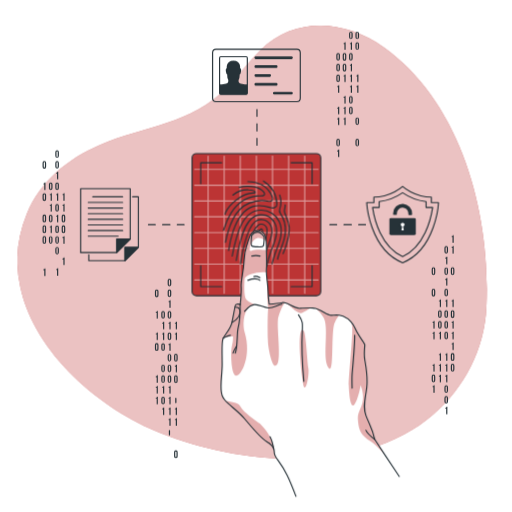
t = 0.00 s
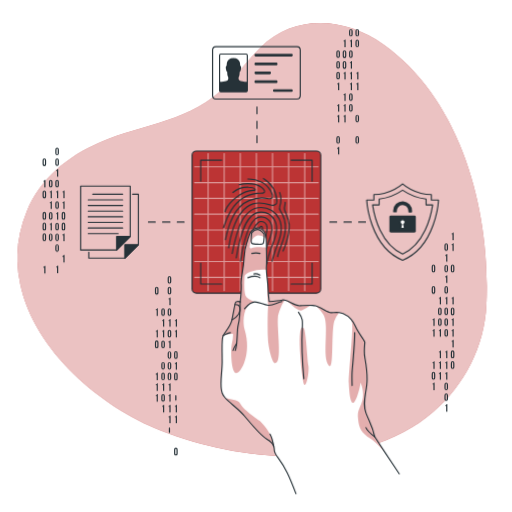
t = 0.19 s
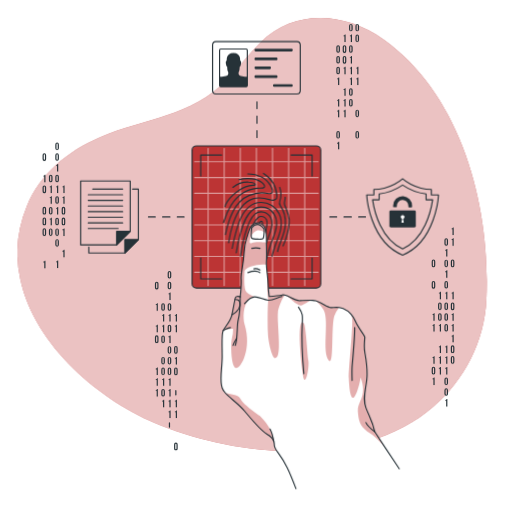
t = 0.56 s
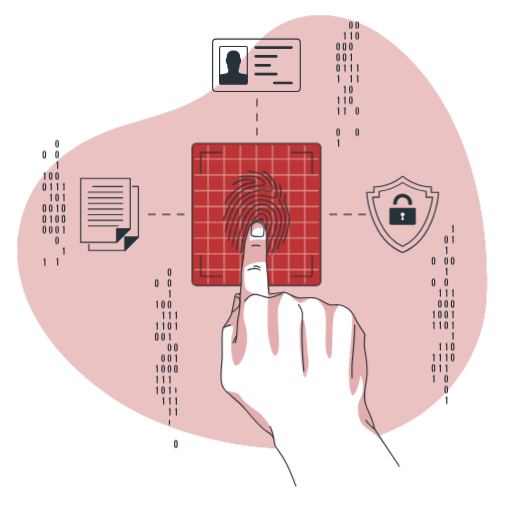
t = 0.75 s
t = 0.94 s: frame unchanged from t = 0.56 s, image omitted
t = 1.31 s: frame unchanged from t = 0.19 s, image omitted

The animated SVG that drew these frames (rendered in a browser with its animation timeline set to each time). Animation: 1 CSS @keyframes rule; one cycle of 1.50 s, repeats indefinitely.

<svg class="animated" id="freepik_stories-fingerprint" xmlns="http://www.w3.org/2000/svg" viewBox="0 0 500 500" version="1.1" xmlns:xlink="http://www.w3.org/1999/xlink" xmlns:svgjs="http://svgjs.com/svgjs"><style>svg#freepik_stories-fingerprint:not(.animated) .animable {opacity: 0;}svg#freepik_stories-fingerprint.animated #freepik--background-simple--inject-17 {animation: 1.5s Infinite  linear floating;animation-delay: 0s;}svg#freepik_stories-fingerprint.animated #freepik--Graphics--inject-17 {animation: 1.5s Infinite  linear floating;animation-delay: 0s;}svg#freepik_stories-fingerprint.animated #freepik--icon-3--inject-17 {animation: 1.5s Infinite  linear floating;animation-delay: 0s;}svg#freepik_stories-fingerprint.animated #freepik--icon-2--inject-17 {animation: 1.5s Infinite  linear floating;animation-delay: 0s;}svg#freepik_stories-fingerprint.animated #freepik--icon-1--inject-17 {animation: 1.5s Infinite  linear floating;animation-delay: 0s;}svg#freepik_stories-fingerprint.animated #freepik--Fingerprint--inject-17 {animation: 1.5s Infinite  linear floating;animation-delay: 0s;}svg#freepik_stories-fingerprint.animated #freepik--Hand--inject-17 {animation: 1.5s Infinite  linear floating;animation-delay: 0s;}            @keyframes floating {                0% {                    opacity: 1;                    transform: translateY(0px);                }                50% {                    transform: translateY(-10px);                }                100% {                    opacity: 1;                    transform: translateY(0px);                }            }        </style><g id="freepik--background-simple--inject-17" class="animable" style="transform-origin: 246.234px 248.585px;"><g id="elno17x8ygi7m"><path d="M67.93,167.09s-27.88,72,11.3,144.5S199.11,422.39,263.7,455.14s131.66,16.8,163.53-36.84-11.84-91.93-11.9-168.42,11.45-96.74-30-161.36-143.06-78.93-219.9-31S67.93,167.09,67.93,167.09Z" style="fill: rgb(255, 255, 255); opacity: 0.7; transform-origin: 248.588px 250.609px;" class="animable" id="el241h8lhuyrv"></path></g><path d="M19.78,280.21a120.38,120.38,0,0,1,6.41-71.42C39,177.17,66.46,154.71,97.24,141.6c44.74-19,88.66-19.41,125-56.74,11.21-11.52,20.63-24.71,32.08-36,33.8-33.26,83.26-29.23,120.19-2.85,77,55,104.76,164,100.47,254.06-1.92,40.43-21.22,78.06-51.77,104.58-69.09,60-186.4,49.9-265.76,18.58C98.31,399.9,33.68,345.43,19.78,280.21Z" style="fill: #BC3434; transform-origin: 246.234px 236.664px;" id="elvlmqigwdpg" class="animable"></path><g id="eli2rzezjc8pe"><path d="M19.78,280.21a120.38,120.38,0,0,1,6.41-71.42C39,177.17,66.46,154.71,97.24,141.6c44.74-19,88.66-19.41,125-56.74,11.21-11.52,20.63-24.71,32.08-36,33.8-33.26,83.26-29.23,120.19-2.85,77,55,104.76,164,100.47,254.06-1.92,40.43-21.22,78.06-51.77,104.58-69.09,60-186.4,49.9-265.76,18.58C98.31,399.9,33.68,345.43,19.78,280.21Z" style="fill: rgb(255, 255, 255); opacity: 0.7; transform-origin: 246.234px 236.664px;" class="animable" id="el1xaebmo0yuli"></path></g></g><g id="freepik--Graphics--inject-17" class="animable" style="transform-origin: 242.635px 239.081px;"><line x1="250.94" y1="106.97" x2="250.94" y2="113.61" style="fill: none; stroke: rgb(38, 50, 56); stroke-linecap: round; stroke-linejoin: round; stroke-width: 1.10721px; transform-origin: 250.94px 110.29px;" id="el5gqtn5p3lj3" class="animable"></line><line x1="250.94" y1="120.78" x2="250.94" y2="131.53" style="fill: none; stroke: rgb(38, 50, 56); stroke-linecap: round; stroke-linejoin: round; stroke-width: 1.10721px; stroke-dasharray: 7.16552, 7.16552; transform-origin: 250.94px 126.155px;" id="elzl05y9zp1q" class="animable"></line><line x1="250.94" y1="135.11" x2="250.94" y2="141.75" style="fill: none; stroke: rgb(38, 50, 56); stroke-linecap: round; stroke-linejoin: round; stroke-width: 1.10721px; transform-origin: 250.94px 138.43px;" id="el9ekr85reyi9" class="animable"></line><line x1="356.91" y1="219.38" x2="350.27" y2="219.38" style="fill: none; stroke: rgb(38, 50, 56); stroke-linecap: round; stroke-linejoin: round; stroke-width: 1.10721px; transform-origin: 353.59px 219.38px;" id="el2yafwfhn9k5" class="animable"></line><line x1="343.1" y1="219.38" x2="332.35" y2="219.38" style="fill: none; stroke: rgb(38, 50, 56); stroke-linecap: round; stroke-linejoin: round; stroke-width: 1.10721px; stroke-dasharray: 7.16549, 7.16549; transform-origin: 337.725px 219.38px;" id="el2djwwslbgt5" class="animable"></line><line x1="328.77" y1="219.38" x2="322.13" y2="219.38" style="fill: none; stroke: rgb(38, 50, 56); stroke-linecap: round; stroke-linejoin: round; stroke-width: 1.10721px; transform-origin: 325.45px 219.38px;" id="el459h7a1rtc9" class="animable"></line><line x1="179.76" y1="219.38" x2="173.11" y2="219.38" style="fill: none; stroke: rgb(38, 50, 56); stroke-linecap: round; stroke-linejoin: round; stroke-width: 1.10721px; transform-origin: 176.435px 219.38px;" id="el0ovck80v1ya" class="animable"></line><line x1="165.95" y1="219.38" x2="155.2" y2="219.38" style="fill: none; stroke: rgb(38, 50, 56); stroke-linecap: round; stroke-linejoin: round; stroke-width: 1.10721px; stroke-dasharray: 7.16549, 7.16549; transform-origin: 160.575px 219.38px;" id="el15a9k7qb67o" class="animable"></line><line x1="151.62" y1="219.38" x2="144.97" y2="219.38" style="fill: none; stroke: rgb(38, 50, 56); stroke-linecap: round; stroke-linejoin: round; stroke-width: 1.10721px; transform-origin: 148.295px 219.38px;" id="eln25fe3t15t" class="animable"></line><path d="M434,241.9a1.75,1.75,0,1,1,3.5,0v3.82a1.75,1.75,0,1,1-3.5,0Zm1.15,3.89c0,.52.23.72.6.72s.59-.2.59-.72v-4c0-.52-.23-.72-.59-.72s-.6.2-.6.72Z" style="fill: rgb(38, 50, 56); transform-origin: 435.75px 243.81px;" id="elsvrp52dse59" class="animable"></path><path d="M434.82,251.54a1.14,1.14,0,0,0,1.26-.92h.78V258h-1.15v-5.59h-.89Z" style="fill: rgb(38, 50, 56); transform-origin: 435.84px 254.31px;" id="eldji5erq0bhl" class="animable"></path><path d="M434,262.85a1.75,1.75,0,1,1,3.5,0v3.81a1.75,1.75,0,1,1-3.5,0Zm1.15,3.89c0,.52.23.72.6.72s.59-.2.59-.72v-4c0-.53-.23-.72-.59-.72s-.6.19-.6.72Z" style="fill: rgb(38, 50, 56); transform-origin: 435.75px 264.755px;" id="el78hlorew5nv" class="animable"></path><path d="M434.82,272.49a1.14,1.14,0,0,0,1.26-.92h.78v7.32h-1.15V273.3h-.89Z" style="fill: rgb(38, 50, 56); transform-origin: 435.84px 275.23px;" id="elxbpisqsh3qs" class="animable"></path><path d="M434,283.8a1.75,1.75,0,1,1,3.5,0v3.81a1.75,1.75,0,1,1-3.5,0Zm1.15,3.88c0,.53.23.72.6.72s.59-.19.59-.72v-4c0-.52-.23-.72-.59-.72s-.6.2-.6.72Z" style="fill: rgb(38, 50, 56); transform-origin: 435.75px 285.705px;" id="eljr8nwmis9d" class="animable"></path><path d="M434.82,293.43a1.14,1.14,0,0,0,1.26-.92h.78v7.33h-1.15v-5.59h-.89Z" style="fill: rgb(38, 50, 56); transform-origin: 435.84px 296.175px;" id="elvu7r5ome98b" class="animable"></path><path d="M434,304.74a1.75,1.75,0,1,1,3.5,0v3.82a1.75,1.75,0,1,1-3.5,0Zm1.15,3.89c0,.52.23.72.6.72s.59-.2.59-.72v-4c0-.52-.23-.72-.59-.72s-.6.2-.6.72Z" style="fill: rgb(38, 50, 56); transform-origin: 435.75px 306.65px;" id="elpva3ul90db8" class="animable"></path><path d="M434,315.22a1.75,1.75,0,1,1,3.5,0V319a1.75,1.75,0,1,1-3.5,0Zm1.15,3.88c0,.53.23.72.6.72s.59-.19.59-.72v-4c0-.53-.23-.73-.59-.73s-.6.2-.6.73Z" style="fill: rgb(38, 50, 56); transform-origin: 435.75px 317.11px;" id="eli2eqae3rua" class="animable"></path><path d="M434,325.69a1.75,1.75,0,1,1,3.5,0v3.81a1.75,1.75,0,1,1-3.5,0Zm1.15,3.89c0,.52.23.72.6.72s.59-.2.59-.72v-4c0-.52-.23-.72-.59-.72s-.6.2-.6.72Z" style="fill: rgb(38, 50, 56); transform-origin: 435.75px 327.595px;" id="elaq71eqxgvbh" class="animable"></path><path d="M434.82,345.8a1.14,1.14,0,0,0,1.26-.92h.78v7.33h-1.15v-5.59h-.89Z" style="fill: rgb(38, 50, 56); transform-origin: 435.84px 348.545px;" id="elg9ye221wr0i" class="animable"></path><path d="M434.82,356.28a1.13,1.13,0,0,0,1.26-.93h.78v7.33h-1.15v-5.59h-.89Z" style="fill: rgb(38, 50, 56); transform-origin: 435.84px 359.015px;" id="el3e94bynd857" class="animable"></path><path d="M434.82,366.75a1.14,1.14,0,0,0,1.26-.92h.78v7.32h-1.15v-5.58h-.89Z" style="fill: rgb(38, 50, 56); transform-origin: 435.84px 369.49px;" id="elsgiy3t1ree" class="animable"></path><path d="M434,378.06a1.75,1.75,0,1,1,3.5,0v3.81a1.75,1.75,0,1,1-3.5,0Zm1.15,3.88c0,.53.23.72.6.72s.59-.19.59-.72V378c0-.53-.23-.73-.59-.73s-.6.2-.6.73Z" style="fill: rgb(38, 50, 56); transform-origin: 435.75px 379.965px;" id="elyvol3m7poi" class="animable"></path><path d="M434,388.53a1.75,1.75,0,1,1,3.5,0v3.81a1.75,1.75,0,1,1-3.5,0Zm1.15,3.89c0,.52.23.72.6.72s.59-.2.59-.72v-4c0-.52-.23-.72-.59-.72s-.6.2-.6.72Z" style="fill: rgb(38, 50, 56); transform-origin: 435.75px 390.435px;" id="elhdkw33uo4bj" class="animable"></path><path d="M434.82,398.17a1.14,1.14,0,0,0,1.26-.92h.78v7.32h-1.15V399h-.89Z" style="fill: rgb(38, 50, 56); transform-origin: 435.84px 400.91px;" id="electmfmgl1ip" class="animable"></path><path d="M441,230.59a1.15,1.15,0,0,0,1.27-.92h.77V237h-1.15v-5.59H441Z" style="fill: rgb(38, 50, 56); transform-origin: 442.02px 233.335px;" id="elsjvqg8sbm9p" class="animable"></path><path d="M441,241.07a1.15,1.15,0,0,0,1.27-.92h.77v7.32h-1.15v-5.59H441Z" style="fill: rgb(38, 50, 56); transform-origin: 442.02px 243.81px;" id="el5t253ao63z5" class="animable"></path><path d="M440.24,262.85a1.75,1.75,0,1,1,3.49,0v3.81a1.75,1.75,0,1,1-3.49,0Zm1.15,3.89c0,.52.23.72.59.72s.6-.2.6-.72v-4c0-.53-.23-.72-.6-.72s-.59.19-.59.72Z" style="fill: rgb(38, 50, 56); transform-origin: 441.985px 264.755px;" id="el7tv2rvybgae" class="animable"></path><path d="M441,293.43a1.15,1.15,0,0,0,1.27-.92h.77v7.33h-1.15v-5.59H441Z" style="fill: rgb(38, 50, 56); transform-origin: 442.02px 296.175px;" id="el1ff3rzx7tmb" class="animable"></path><path d="M440.24,304.74a1.75,1.75,0,1,1,3.49,0v3.82a1.75,1.75,0,1,1-3.49,0Zm1.15,3.89c0,.52.23.72.59.72s.6-.2.6-.72v-4c0-.52-.23-.72-.6-.72s-.59.2-.59.72Z" style="fill: rgb(38, 50, 56); transform-origin: 441.985px 306.65px;" id="elvdd8lt9kt9d" class="animable"></path><path d="M441,314.38a1.15,1.15,0,0,0,1.27-.92h.77v7.33h-1.15V315.2H441Z" style="fill: rgb(38, 50, 56); transform-origin: 442.02px 317.125px;" id="ele8q0lkjevqw" class="animable"></path><path d="M441,324.85a1.14,1.14,0,0,0,1.27-.92h.77v7.33h-1.15v-5.59H441Z" style="fill: rgb(38, 50, 56); transform-origin: 442.02px 327.595px;" id="elexrcf5zcjjf" class="animable"></path><path d="M441,335.33a1.15,1.15,0,0,0,1.27-.92h.77v7.32h-1.15v-5.59H441Z" style="fill: rgb(38, 50, 56); transform-origin: 442.02px 338.07px;" id="elzd1kfn6f74" class="animable"></path><path d="M440.24,346.64a1.75,1.75,0,1,1,3.49,0v3.81a1.75,1.75,0,1,1-3.49,0Zm1.15,3.88c0,.53.23.72.59.72s.6-.19.6-.72v-3.95c0-.53-.23-.73-.6-.73s-.59.2-.59.73Z" style="fill: rgb(38, 50, 56); transform-origin: 441.985px 348.545px;" id="elqcc3fxjfwe" class="animable"></path><path d="M440.24,357.11a1.75,1.75,0,1,1,3.49,0v3.81a1.75,1.75,0,1,1-3.49,0Zm1.15,3.89c0,.52.23.72.59.72s.6-.2.6-.72v-4c0-.52-.23-.72-.6-.72s-.59.2-.59.72Z" style="fill: rgb(38, 50, 56); transform-origin: 441.985px 359.015px;" id="elctwdlc0lg7r" class="animable"></path><path d="M428.59,293.43a1.15,1.15,0,0,0,1.27-.92h.77v7.33h-1.15v-5.59h-.89Z" style="fill: rgb(38, 50, 56); transform-origin: 429.61px 296.175px;" id="elnaowle0lwo" class="animable"></path><path d="M427.78,304.74a1.75,1.75,0,1,1,3.5,0v3.82a1.75,1.75,0,1,1-3.5,0Zm1.15,3.89c0,.52.23.72.6.72s.6-.2.6-.72v-4c0-.52-.23-.72-.6-.72s-.6.2-.6.72Z" style="fill: rgb(38, 50, 56); transform-origin: 429.53px 306.65px;" id="eldpyurrxynit" class="animable"></path><path d="M427.78,315.22a1.75,1.75,0,1,1,3.5,0V319a1.75,1.75,0,1,1-3.5,0Zm1.15,3.88c0,.53.23.72.6.72s.6-.19.6-.72v-4c0-.53-.23-.73-.6-.73s-.6.2-.6.73Z" style="fill: rgb(38, 50, 56); transform-origin: 429.53px 317.11px;" id="elr80lit7gbso" class="animable"></path><path d="M428.59,324.85a1.14,1.14,0,0,0,1.27-.92h.77v7.33h-1.15v-5.59h-.89Z" style="fill: rgb(38, 50, 56); transform-origin: 429.61px 327.595px;" id="elgim7j9me60f" class="animable"></path><path d="M428.59,345.8a1.15,1.15,0,0,0,1.27-.92h.77v7.33h-1.15v-5.59h-.89Z" style="fill: rgb(38, 50, 56); transform-origin: 429.61px 348.545px;" id="el56661lq5zn6" class="animable"></path><path d="M428.59,356.28a1.15,1.15,0,0,0,1.27-.93h.77v7.33h-1.15v-5.59h-.89Z" style="fill: rgb(38, 50, 56); transform-origin: 429.61px 359.015px;" id="elp9uoxmdue5d" class="animable"></path><path d="M428.59,366.75a1.15,1.15,0,0,0,1.27-.92h.77v7.32h-1.15v-5.58h-.89Z" style="fill: rgb(38, 50, 56); transform-origin: 429.61px 369.49px;" id="el5z1thr4ahrt" class="animable"></path><path d="M421.56,262.85a1.75,1.75,0,1,1,3.49,0v3.81a1.75,1.75,0,1,1-3.49,0Zm1.15,3.89c0,.52.23.72.59.72s.6-.2.6-.72v-4c0-.53-.23-.72-.6-.72s-.59.19-.59.72Z" style="fill: rgb(38, 50, 56); transform-origin: 423.305px 264.755px;" id="elnfdvnei2rer" class="animable"></path><path d="M421.56,283.8a1.75,1.75,0,1,1,3.49,0v3.81a1.75,1.75,0,1,1-3.49,0Zm1.15,3.88c0,.53.23.72.59.72s.6-.19.6-.72v-4c0-.52-.23-.72-.6-.72s-.59.2-.59.72Z" style="fill: rgb(38, 50, 56); transform-origin: 423.305px 285.705px;" id="elgzelhzce5x6" class="animable"></path><path d="M422.36,314.38a1.15,1.15,0,0,0,1.27-.92h.77v7.33h-1.15V315.2h-.89Z" style="fill: rgb(38, 50, 56); transform-origin: 423.38px 317.125px;" id="elx1bmo2bag2m" class="animable"></path><path d="M422.36,324.85a1.14,1.14,0,0,0,1.27-.92h.77v7.33h-1.15v-5.59h-.89Z" style="fill: rgb(38, 50, 56); transform-origin: 423.38px 327.595px;" id="elndhwuubgl3" class="animable"></path><path d="M422.36,356.28a1.15,1.15,0,0,0,1.27-.93h.77v7.33h-1.15v-5.59h-.89Z" style="fill: rgb(38, 50, 56); transform-origin: 423.38px 359.015px;" id="eleezinf34a1" class="animable"></path><path d="M421.56,367.59a1.75,1.75,0,1,1,3.49,0v3.81a1.75,1.75,0,1,1-3.49,0Zm1.15,3.88c0,.52.23.72.59.72s.6-.2.6-.72v-4c0-.52-.23-.72-.6-.72s-.59.2-.59.72Z" style="fill: rgb(38, 50, 56); transform-origin: 423.305px 369.495px;" id="elst24b3aiyr" class="animable"></path><path d="M422.36,377.22a1.15,1.15,0,0,0,1.27-.92h.77v7.33h-1.15V378h-.89Z" style="fill: rgb(38, 50, 56); transform-origin: 423.38px 379.965px;" id="elhm35fjm16xv" class="animable"></path><path d="M163.73,274a1.75,1.75,0,1,1,3.5,0v3.81a1.75,1.75,0,1,1-3.5,0Zm1.15,3.88c0,.53.23.73.6.73s.59-.2.59-.73v-4c0-.53-.23-.73-.59-.73s-.6.2-.6.73Z" style="fill: rgb(38, 50, 56); transform-origin: 165.48px 275.905px;" id="eldhy4b5mmfeg" class="animable"></path><path d="M163.73,284.5a1.75,1.75,0,1,1,3.5,0v3.81a1.75,1.75,0,1,1-3.5,0Zm1.15,3.89c0,.52.23.72.6.72s.59-.2.59-.72v-4c0-.52-.23-.72-.59-.72s-.6.2-.6.72Z" style="fill: rgb(38, 50, 56); transform-origin: 165.48px 286.405px;" id="elbp2h6dc9ybc" class="animable"></path><path d="M164.54,294.14a1.14,1.14,0,0,0,1.26-.92h.78v7.33h-1.15V295h-.89Z" style="fill: rgb(38, 50, 56); transform-origin: 165.56px 296.885px;" id="elf3ly39hh6oo" class="animable"></path><path d="M163.73,305.45a1.75,1.75,0,1,1,3.5,0v3.81a1.75,1.75,0,1,1-3.5,0Zm1.15,3.88c0,.53.23.73.6.73s.59-.2.59-.73v-3.95c0-.53-.23-.73-.59-.73s-.6.2-.6.73Z" style="fill: rgb(38, 50, 56); transform-origin: 165.48px 307.355px;" id="el8qsfcb49gil" class="animable"></path><path d="M164.54,315.09a1.14,1.14,0,0,0,1.26-.92h.78v7.32h-1.15V315.9h-.89Z" style="fill: rgb(38, 50, 56); transform-origin: 165.56px 317.83px;" id="elufhxmpv7uq" class="animable"></path><path d="M163.73,326.4a1.75,1.75,0,1,1,3.5,0v3.81a1.75,1.75,0,1,1-3.5,0Zm1.15,3.88c0,.52.23.72.6.72s.59-.2.59-.72v-4c0-.52-.23-.72-.59-.72s-.6.2-.6.72Z" style="fill: rgb(38, 50, 56); transform-origin: 165.48px 328.305px;" id="el95c0brpll0u" class="animable"></path><path d="M164.54,336a1.14,1.14,0,0,0,1.26-.92h.78v7.33h-1.15v-5.59h-.89Z" style="fill: rgb(38, 50, 56); transform-origin: 165.56px 338.745px;" id="elpehokn9h72" class="animable"></path><path d="M163.73,347.34a1.75,1.75,0,1,1,3.5,0v3.81a1.75,1.75,0,1,1-3.5,0Zm1.15,3.89c0,.52.23.72.6.72s.59-.2.59-.72v-4c0-.52-.23-.72-.59-.72s-.6.2-.6.72Z" style="fill: rgb(38, 50, 56); transform-origin: 165.48px 349.245px;" id="elg6l5384858p" class="animable"></path><path d="M163.73,357.82a1.75,1.75,0,1,1,3.5,0v3.81a1.75,1.75,0,1,1-3.5,0Zm1.15,3.88c0,.52.23.72.6.72s.59-.2.59-.72v-4c0-.52-.23-.72-.59-.72s-.6.2-.6.72Z" style="fill: rgb(38, 50, 56); transform-origin: 165.48px 359.725px;" id="elw66dyv8in8b" class="animable"></path><path d="M163.73,368.29a1.75,1.75,0,1,1,3.5,0v3.81a1.75,1.75,0,1,1-3.5,0Zm1.15,3.88c0,.53.23.73.6.73s.59-.2.59-.73v-3.95c0-.53-.23-.72-.59-.72s-.6.19-.6.72Z" style="fill: rgb(38, 50, 56); transform-origin: 165.48px 370.195px;" id="el49t6xqszwfz" class="animable"></path><path d="M164.54,377.93a1.14,1.14,0,0,0,1.26-.92h.78v7.32h-1.15v-5.59h-.89Z" style="fill: rgb(38, 50, 56); transform-origin: 165.56px 380.67px;" id="el7rc0vcukze2" class="animable"></path><path d="M164.54,388.4a1.14,1.14,0,0,0,1.26-.92h.78v7.33h-1.15v-5.59h-.89Z" style="fill: rgb(38, 50, 56); transform-origin: 165.56px 391.145px;" id="el30dc96wbv1e" class="animable"></path><path d="M164.54,398.87a1.14,1.14,0,0,0,1.26-.92h.78v7.33h-1.15v-5.59h-.89Z" style="fill: rgb(38, 50, 56); transform-origin: 165.56px 401.615px;" id="el2m3nl7dv7vq" class="animable"></path><path d="M164.54,409.35a1.14,1.14,0,0,0,1.26-.92h.78v7.32h-1.15v-5.59h-.89Z" style="fill: rgb(38, 50, 56); transform-origin: 165.56px 412.09px;" id="elk6jm48qxjf8" class="animable"></path><path d="M164.88,424.54c0,.53.23.72.6.72s.59-.19.59-.72v-4c0-.52-.23-.72-.59-.72s-.6.2-.6.72Z" style="fill: rgb(38, 50, 56); transform-origin: 165.475px 422.54px;" id="elsw9pgd0v9s" class="animable"></path><path d="M170.76,315.09a1.15,1.15,0,0,0,1.27-.92h.77v7.32h-1.15V315.9h-.89Z" style="fill: rgb(38, 50, 56); transform-origin: 171.78px 317.83px;" id="eleg8whl5mcfi" class="animable"></path><path d="M170.76,325.56a1.15,1.15,0,0,0,1.27-.92h.77V332h-1.15v-5.59h-.89Z" style="fill: rgb(38, 50, 56); transform-origin: 171.78px 328.32px;" id="el06vysv6nbwfq" class="animable"></path><path d="M170,347.34a1.75,1.75,0,1,1,3.49,0v3.81a1.75,1.75,0,1,1-3.49,0Zm1.15,3.89c0,.52.23.72.59.72s.6-.2.6-.72v-4c0-.52-.23-.72-.6-.72s-.59.2-.59.72Z" style="fill: rgb(38, 50, 56); transform-origin: 171.745px 349.245px;" id="eluxp09l31xz" class="animable"></path><path d="M170.76,357a1.15,1.15,0,0,0,1.27-.92h.77v7.33h-1.15V357.8h-.89Z" style="fill: rgb(38, 50, 56); transform-origin: 171.78px 359.745px;" id="elt2xxk7vcrjo" class="animable"></path><path d="M170,368.29a1.75,1.75,0,1,1,3.49,0v3.81a1.75,1.75,0,1,1-3.49,0Zm1.15,3.88c0,.53.23.73.59.73s.6-.2.6-.73v-3.95c0-.53-.23-.72-.6-.72s-.59.19-.59.72Z" style="fill: rgb(38, 50, 56); transform-origin: 171.745px 370.195px;" id="ely9bxz59ujea" class="animable"></path><path d="M171.11,393.12c0,.52.23.72.59.72s.6-.2.6-.72v-4c0-.52-.23-.72-.6-.72s-.59.2-.59.72Z" style="fill: rgb(38, 50, 56); transform-origin: 171.705px 391.12px;" id="elsfsip6germh" class="animable"></path><path d="M170.76,398.87A1.15,1.15,0,0,0,172,398h.77v7.33h-1.15v-5.59h-.89Z" style="fill: rgb(38, 50, 56); transform-origin: 171.75px 401.665px;" id="el6b294cceyz6" class="animable"></path><path d="M170.76,409.35a1.15,1.15,0,0,0,1.27-.92h.77v7.32h-1.15v-5.59h-.89Z" style="fill: rgb(38, 50, 56); transform-origin: 171.78px 412.09px;" id="el7gcsfer9cyy" class="animable"></path><path d="M170,441.6a1.75,1.75,0,1,1,3.49,0v3.82a1.75,1.75,0,1,1-3.49,0Zm1.15,3.89c0,.52.23.72.59.72s.6-.2.6-.72v-4c0-.52-.23-.72-.6-.72s-.59.2-.59.72Z" style="fill: rgb(38, 50, 56); transform-origin: 171.745px 443.51px;" id="el95bkg49ye95" class="animable"></path><path d="M157.5,305.45a1.75,1.75,0,1,1,3.5,0v3.81a1.75,1.75,0,1,1-3.5,0Zm1.15,3.88c0,.53.23.73.6.73s.6-.2.6-.73v-3.95c0-.53-.23-.73-.6-.73s-.6.2-.6.73Z" style="fill: rgb(38, 50, 56); transform-origin: 159.25px 307.355px;" id="els80r3dwgulg" class="animable"></path><path d="M158.31,315.09a1.15,1.15,0,0,0,1.27-.92h.77v7.32H159.2V315.9h-.89Z" style="fill: rgb(38, 50, 56); transform-origin: 159.33px 317.83px;" id="elttds9mpez5n" class="animable"></path><path d="M158.31,325.56a1.15,1.15,0,0,0,1.27-.92h.77V332H159.2v-5.59h-.89Z" style="fill: rgb(38, 50, 56); transform-origin: 159.33px 328.32px;" id="el3dmksf8gbfs" class="animable"></path><path d="M157.5,336.87a1.75,1.75,0,1,1,3.5,0v3.81a1.75,1.75,0,1,1-3.5,0Zm1.15,3.88c0,.53.23.73.6.73s.6-.2.6-.73V336.8c0-.53-.23-.73-.6-.73s-.6.2-.6.73Z" style="fill: rgb(38, 50, 56); transform-origin: 159.25px 338.775px;" id="elvtny35f2j6" class="animable"></path><path d="M157.5,357.82a1.75,1.75,0,1,1,3.5,0v3.81a1.75,1.75,0,1,1-3.5,0Zm1.15,3.88c0,.52.23.72.6.72s.6-.2.6-.72v-4c0-.52-.23-.72-.6-.72s-.6.2-.6.72Z" style="fill: rgb(38, 50, 56); transform-origin: 159.25px 359.725px;" id="elt4l5e3u1inp" class="animable"></path><path d="M157.5,368.29a1.75,1.75,0,1,1,3.5,0v3.81a1.75,1.75,0,1,1-3.5,0Zm1.15,3.88c0,.53.23.73.6.73s.6-.2.6-.73v-3.95c0-.53-.23-.72-.6-.72s-.6.19-.6.72Z" style="fill: rgb(38, 50, 56); transform-origin: 159.25px 370.195px;" id="el2zaraadg7td" class="animable"></path><path d="M158.31,377.93a1.15,1.15,0,0,0,1.27-.92h.77v7.32H159.2v-5.59h-.89Z" style="fill: rgb(38, 50, 56); transform-origin: 159.33px 380.67px;" id="elcalqvl7kw8f" class="animable"></path><path d="M157.5,389.24a1.75,1.75,0,1,1,3.5,0v3.81a1.75,1.75,0,1,1-3.5,0Zm1.15,3.88c0,.52.23.72.6.72s.6-.2.6-.72v-4c0-.52-.23-.72-.6-.72s-.6.2-.6.72Z" style="fill: rgb(38, 50, 56); transform-origin: 159.25px 391.145px;" id="elsnqoms9owuf" class="animable"></path><path d="M158.31,398.87a1.15,1.15,0,0,0,1.27-.92h.77v7.33H159.2v-5.59h-.89Z" style="fill: rgb(38, 50, 56); transform-origin: 159.33px 401.615px;" id="elnrn5rd1o9k" class="animable"></path><path d="M151.28,284.5a1.75,1.75,0,1,1,3.49,0v3.81a1.75,1.75,0,1,1-3.49,0Zm1.15,3.89c0,.52.23.72.59.72s.6-.2.6-.72v-4c0-.52-.23-.72-.6-.72s-.59.2-.59.72Z" style="fill: rgb(38, 50, 56); transform-origin: 153.025px 286.405px;" id="elgo4hmv6nsc" class="animable"></path><path d="M152.08,304.61a1.15,1.15,0,0,0,1.27-.92h.77V311H153v-5.59h-.89Z" style="fill: rgb(38, 50, 56); transform-origin: 153.1px 307.345px;" id="elw3ri25b6z8r" class="animable"></path><path d="M152.08,325.56a1.15,1.15,0,0,0,1.27-.92h.77V332H153v-5.59h-.89Z" style="fill: rgb(38, 50, 56); transform-origin: 153.1px 328.32px;" id="elp08fq4aab6" class="animable"></path><path d="M151.28,336.87a1.75,1.75,0,1,1,3.49,0v3.81a1.75,1.75,0,1,1-3.49,0Zm1.15,3.89c0,.52.23.72.59.72s.6-.2.6-.72v-4c0-.53-.23-.72-.6-.72s-.59.19-.59.72Z" style="fill: rgb(38, 50, 56); transform-origin: 153.025px 338.775px;" id="elbafsb281jy" class="animable"></path><path d="M152.08,367.45a1.15,1.15,0,0,0,1.27-.92h.77v7.33H153v-5.59h-.89Z" style="fill: rgb(38, 50, 56); transform-origin: 153.1px 370.195px;" id="el38zxt8t4605" class="animable"></path><path d="M152.08,377.93a1.15,1.15,0,0,0,1.27-.92h.77v7.32H153v-5.59h-.89Z" style="fill: rgb(38, 50, 56); transform-origin: 153.1px 380.67px;" id="el6fwu9xpfzc2" class="animable"></path><path d="M152.08,388.4a1.15,1.15,0,0,0,1.27-.92h.77v7.33H153v-5.59h-.89Z" style="fill: rgb(38, 50, 56); transform-origin: 153.1px 391.145px;" id="elosqqgebn5ts" class="animable"></path><path d="M347.11,32.61a1.75,1.75,0,1,1,3.5,0v3.81a1.75,1.75,0,1,1-3.5,0Zm1.15,3.88c0,.52.23.72.6.72s.59-.2.59-.72v-4c0-.52-.23-.72-.59-.72s-.6.2-.6.72Z" style="fill: rgb(38, 50, 56); transform-origin: 348.86px 34.515px;" id="elvijghkn2oe" class="animable"></path><path d="M347.11,43.08a1.75,1.75,0,1,1,3.5,0v3.81a1.75,1.75,0,1,1-3.5,0ZM348.26,47c0,.53.23.73.6.73s.59-.2.59-.73V43c0-.53-.23-.73-.59-.73s-.6.2-.6.73Z" style="fill: rgb(38, 50, 56); transform-origin: 348.86px 44.985px;" id="elcqtrhl8v9er" class="animable"></path><path d="M347.92,73.66a1.14,1.14,0,0,0,1.26-.92H350v7.33h-1.15V74.48h-.89Z" style="fill: rgb(38, 50, 56); transform-origin: 348.96px 76.405px;" id="elc6uduscrbs" class="animable"></path><path d="M347.92,84.14a1.14,1.14,0,0,0,1.26-.92H350v7.32h-1.15V85h-.89Z" style="fill: rgb(38, 50, 56); transform-origin: 348.96px 86.88px;" id="elfxbwcnen74l" class="animable"></path><path d="M347.11,116.39a1.75,1.75,0,1,1,3.5,0v3.81a1.75,1.75,0,1,1-3.5,0Zm1.15,3.89c0,.52.23.72.6.72s.59-.2.59-.72v-4c0-.52-.23-.72-.59-.72s-.6.2-.6.72Z" style="fill: rgb(38, 50, 56); transform-origin: 348.86px 118.295px;" id="el5x7vh8hi18" class="animable"></path><path d="M347.11,137.34a1.75,1.75,0,1,1,3.5,0v3.81a1.75,1.75,0,1,1-3.5,0Zm1.15,3.88c0,.53.23.73.6.73s.59-.2.59-.73v-3.95c0-.53-.23-.72-.59-.72s-.6.19-.6.72Z" style="fill: rgb(38, 50, 56); transform-origin: 348.86px 139.245px;" id="elzws1mbgancd" class="animable"></path><path d="M328.43,53.55a1.75,1.75,0,1,1,3.5,0v3.81a1.75,1.75,0,1,1-3.5,0Zm1.15,3.89c0,.52.23.72.6.72s.59-.2.59-.72v-4c0-.52-.23-.72-.59-.72s-.6.2-.6.72Z" style="fill: rgb(38, 50, 56); transform-origin: 330.18px 55.455px;" id="el3kn476d7jx7" class="animable"></path><path d="M328.43,64a1.75,1.75,0,1,1,3.5,0v3.81a1.75,1.75,0,1,1-3.5,0Zm1.15,3.88c0,.52.23.72.6.72s.59-.2.59-.72V64c0-.52-.23-.72-.59-.72s-.6.2-.6.72Z" style="fill: rgb(38, 50, 56); transform-origin: 330.18px 65.905px;" id="el6t86tn3kkp9" class="animable"></path><path d="M328.43,74.5a1.75,1.75,0,1,1,3.5,0v3.81a1.75,1.75,0,1,1-3.5,0Zm1.15,3.88c0,.53.23.73.6.73s.59-.2.59-.73V74.43c0-.53-.23-.73-.59-.73s-.6.2-.6.73Z" style="fill: rgb(38, 50, 56); transform-origin: 330.18px 76.405px;" id="eltmhfb1dwzu" class="animable"></path><path d="M329.24,84.14a1.14,1.14,0,0,0,1.26-.92h.78v7.32h-1.15V85h-.89Z" style="fill: rgb(38, 50, 56); transform-origin: 330.26px 86.88px;" id="el7i4z1bx25bb" class="animable"></path><path d="M329.24,105.08a1.14,1.14,0,0,0,1.26-.92h.78v7.33h-1.15V105.9h-.89Z" style="fill: rgb(38, 50, 56); transform-origin: 330.26px 107.825px;" id="el57j9vm3dp77" class="animable"></path><path d="M329.24,115.56a1.14,1.14,0,0,0,1.26-.92h.78V122h-1.15v-5.59h-.89Z" style="fill: rgb(38, 50, 56); transform-origin: 330.26px 118.32px;" id="el14s0mizlxax" class="animable"></path><path d="M328.43,137.34a1.75,1.75,0,1,1,3.5,0v3.81a1.75,1.75,0,1,1-3.5,0Zm1.15,3.88c0,.53.23.73.6.73s.59-.2.59-.73v-3.95c0-.53-.23-.72-.59-.72s-.6.19-.6.72Z" style="fill: rgb(38, 50, 56); transform-origin: 330.18px 139.245px;" id="el4iwqjf87wf3" class="animable"></path><path d="M329.24,147a1.14,1.14,0,0,0,1.26-.92h.78v7.32h-1.15v-5.59h-.89Z" style="fill: rgb(38, 50, 56); transform-origin: 330.26px 149.74px;" id="el3jn17o6jpon" class="animable"></path><path d="M340.88,32.61a1.75,1.75,0,1,1,3.5,0v3.81a1.75,1.75,0,1,1-3.5,0ZM342,36.49c0,.52.23.72.59.72s.6-.2.6-.72v-4c0-.52-.23-.72-.6-.72s-.59.2-.59.72Z" style="fill: rgb(38, 50, 56); transform-origin: 342.63px 34.515px;" id="el5gm30qazkr8" class="animable"></path><path d="M341.69,42.24a1.15,1.15,0,0,0,1.27-.92h.77v7.33h-1.15V43.06h-.89Z" style="fill: rgb(38, 50, 56); transform-origin: 342.71px 44.985px;" id="eldx9bkrrtnq5" class="animable"></path><path d="M340.88,53.55a1.75,1.75,0,1,1,3.5,0v3.81a1.75,1.75,0,1,1-3.5,0ZM342,57.44c0,.52.23.72.59.72s.6-.2.6-.72v-4c0-.52-.23-.72-.6-.72s-.59.2-.59.72Z" style="fill: rgb(38, 50, 56); transform-origin: 342.63px 55.455px;" id="eltgnz4dfuwg" class="animable"></path><path d="M341.69,63.19a1.15,1.15,0,0,0,1.27-.92h.77V69.6h-1.15V64h-.89Z" style="fill: rgb(38, 50, 56); transform-origin: 342.71px 65.935px;" id="el7hyk442vif" class="animable"></path><path d="M341.69,73.66a1.15,1.15,0,0,0,1.27-.92h.77v7.33h-1.15V74.48h-.89Z" style="fill: rgb(38, 50, 56); transform-origin: 342.71px 76.405px;" id="el68uam3tbqdh" class="animable"></path><path d="M341.69,84.14a1.15,1.15,0,0,0,1.27-.92h.77v7.32h-1.15V85h-.89Z" style="fill: rgb(38, 50, 56); transform-origin: 342.71px 86.88px;" id="elkvzt7lnz7v8" class="animable"></path><path d="M340.88,95.45a1.75,1.75,0,1,1,3.5,0v3.81a1.75,1.75,0,1,1-3.5,0ZM342,99.33c0,.52.23.72.59.72s.6-.2.6-.72v-4c0-.52-.23-.72-.6-.72s-.59.2-.59.72Z" style="fill: rgb(38, 50, 56); transform-origin: 342.63px 97.355px;" id="elz6goauqv1kh" class="animable"></path><path d="M340.88,105.92a1.75,1.75,0,1,1,3.5,0v3.81a1.75,1.75,0,1,1-3.5,0ZM342,109.8c0,.53.23.73.59.73s.6-.2.6-.73v-4c0-.53-.23-.72-.6-.72s-.59.19-.59.72Z" style="fill: rgb(38, 50, 56); transform-origin: 342.63px 107.825px;" id="elgydw1a6q4lq" class="animable"></path><path d="M335.46,42.24a1.15,1.15,0,0,0,1.27-.92h.77v7.33h-1.15V43.06h-.89Z" style="fill: rgb(38, 50, 56); transform-origin: 336.48px 44.985px;" id="el2wyg4vti0ix" class="animable"></path><path d="M334.66,53.55a1.75,1.75,0,1,1,3.49,0v3.81a1.75,1.75,0,1,1-3.49,0Zm1.15,3.89c0,.52.23.72.59.72s.6-.2.6-.72v-4c0-.52-.23-.72-.6-.72s-.59.2-.59.72Z" style="fill: rgb(38, 50, 56); transform-origin: 336.405px 55.455px;" id="elo56svgubwe" class="animable"></path><path d="M334.66,64a1.75,1.75,0,1,1,3.49,0v3.81a1.75,1.75,0,1,1-3.49,0Zm1.15,3.88c0,.52.23.72.59.72s.6-.2.6-.72V64c0-.52-.23-.72-.6-.72s-.59.2-.59.72Z" style="fill: rgb(38, 50, 56); transform-origin: 336.405px 65.905px;" id="elc8fts8lz7d" class="animable"></path><path d="M335.46,73.66a1.15,1.15,0,0,0,1.27-.92h.77v7.33h-1.15V74.48h-.89Z" style="fill: rgb(38, 50, 56); transform-origin: 336.48px 76.405px;" id="el50gvyyk2p9f" class="animable"></path><path d="M335.46,94.61a1.15,1.15,0,0,0,1.27-.92h.77V101h-1.15V95.43h-.89Z" style="fill: rgb(38, 50, 56); transform-origin: 336.48px 97.345px;" id="elahevq2tip9" class="animable"></path><path d="M335.46,105.08a1.15,1.15,0,0,0,1.27-.92h.77v7.33h-1.15V105.9h-.89Z" style="fill: rgb(38, 50, 56); transform-origin: 336.48px 107.825px;" id="elnujkiajwky" class="animable"></path><path d="M335.46,115.56a1.15,1.15,0,0,0,1.27-.92h.77V122h-1.15v-5.59h-.89Z" style="fill: rgb(38, 50, 56); transform-origin: 336.48px 118.32px;" id="el59mncabkb73" class="animable"></path><path d="M54,148.57a1.75,1.75,0,1,1,3.5,0v3.82a1.75,1.75,0,1,1-3.5,0Zm1.15,3.89c0,.52.23.72.6.72s.59-.2.59-.72v-4c0-.52-.23-.72-.59-.72s-.6.2-.6.72Z" style="fill: rgb(38, 50, 56); transform-origin: 55.75px 150.48px;" id="elrqedg2bkk4" class="animable"></path><path d="M54,159.05a1.75,1.75,0,1,1,3.5,0v3.81a1.75,1.75,0,1,1-3.5,0Zm1.15,3.88c0,.53.23.72.6.72s.59-.19.59-.72v-4c0-.52-.23-.72-.59-.72s-.6.2-.6.72Z" style="fill: rgb(38, 50, 56); transform-origin: 55.75px 160.955px;" id="elangq1zs48i" class="animable"></path><path d="M54.8,168.68a1.14,1.14,0,0,0,1.26-.92h.78v7.33H55.69V169.5H54.8Z" style="fill: rgb(38, 50, 56); transform-origin: 55.82px 171.425px;" id="el8twqfnf6he3" class="animable"></path><path d="M54,180a1.75,1.75,0,1,1,3.5,0v3.82a1.75,1.75,0,1,1-3.5,0Zm1.15,3.89c0,.52.23.72.6.72s.59-.2.59-.72v-4c0-.52-.23-.72-.59-.72s-.6.2-.6.72Z" style="fill: rgb(38, 50, 56); transform-origin: 55.75px 181.91px;" id="elre2ux991279" class="animable"></path><path d="M54.8,189.63a1.14,1.14,0,0,0,1.26-.92h.78V196H55.69v-5.59H54.8Z" style="fill: rgb(38, 50, 56); transform-origin: 55.82px 192.355px;" id="elsktiwcr9z9" class="animable"></path><path d="M54,200.94a1.75,1.75,0,1,1,3.5,0v3.81a1.75,1.75,0,1,1-3.5,0Zm1.15,3.89c0,.52.23.72.6.72s.59-.2.59-.72v-4c0-.53-.23-.72-.59-.72s-.6.19-.6.72Z" style="fill: rgb(38, 50, 56); transform-origin: 55.75px 202.845px;" id="els03apu6xo2" class="animable"></path><path d="M54.8,210.58a1.14,1.14,0,0,0,1.26-.92h.78V217H55.69v-5.59H54.8Z" style="fill: rgb(38, 50, 56); transform-origin: 55.82px 213.33px;" id="el3a8ngfo3bun" class="animable"></path><path d="M54,221.89a1.75,1.75,0,1,1,3.5,0v3.81a1.75,1.75,0,1,1-3.5,0Zm1.15,3.88c0,.53.23.72.6.72s.59-.19.59-.72v-4c0-.52-.23-.72-.59-.72s-.6.2-.6.72Z" style="fill: rgb(38, 50, 56); transform-origin: 55.75px 223.795px;" id="el37dpes08mt7" class="animable"></path><path d="M54,232.36a1.75,1.75,0,1,1,3.5,0v3.81a1.75,1.75,0,1,1-3.5,0Zm1.15,3.89c0,.52.23.72.6.72s.59-.2.59-.72v-4c0-.52-.23-.72-.59-.72s-.6.2-.6.72Z" style="fill: rgb(38, 50, 56); transform-origin: 55.75px 234.265px;" id="eldrjw8leefoe" class="animable"></path><path d="M54,242.84a1.75,1.75,0,1,1,3.5,0v3.81a1.75,1.75,0,1,1-3.5,0Zm1.15,3.88c0,.52.23.72.6.72s.59-.2.59-.72v-4c0-.52-.23-.72-.59-.72s-.6.2-.6.72Z" style="fill: rgb(38, 50, 56); transform-origin: 55.75px 244.745px;" id="el1ooezqfzzrb" class="animable"></path><path d="M54.8,262.94a1.13,1.13,0,0,0,1.26-.92h.78v7.33H55.69v-5.59H54.8Z" style="fill: rgb(38, 50, 56); transform-origin: 55.82px 265.685px;" id="elcge8o6yx8rd" class="animable"></path><path d="M61,189.63a1.15,1.15,0,0,0,1.27-.92h.77V196H61.91v-5.59H61Z" style="fill: rgb(38, 50, 56); transform-origin: 62.02px 192.355px;" id="el1pf697s4wn1" class="animable"></path><path d="M61,200.1a1.15,1.15,0,0,0,1.27-.92h.77v7.33H61.91v-5.59H61Z" style="fill: rgb(38, 50, 56); transform-origin: 62.02px 202.845px;" id="el3zo328cbxs8" class="animable"></path><path d="M60.22,211.41a1.75,1.75,0,1,1,3.49,0v3.82a1.75,1.75,0,1,1-3.49,0Zm1.15,3.89c0,.52.23.72.59.72s.6-.2.6-.72v-4c0-.52-.23-.72-.6-.72s-.59.2-.59.72Z" style="fill: rgb(38, 50, 56); transform-origin: 61.965px 213.32px;" id="elhyf1z3ylnnj" class="animable"></path><path d="M60.22,221.89a1.75,1.75,0,1,1,3.49,0v3.81a1.75,1.75,0,1,1-3.49,0Zm1.15,3.88c0,.53.23.72.59.72s.6-.19.6-.72v-4c0-.52-.23-.72-.6-.72s-.59.2-.59.72Z" style="fill: rgb(38, 50, 56); transform-origin: 61.965px 223.795px;" id="elubgxdgh407o" class="animable"></path><path d="M61,231.52a1.14,1.14,0,0,0,1.27-.92h.77v7.33H61.91v-5.59H61Z" style="fill: rgb(38, 50, 56); transform-origin: 62.02px 234.265px;" id="el2w3xiyra4yc" class="animable"></path><path d="M61,252.47a1.15,1.15,0,0,0,1.27-.92h.77v7.33H61.91v-5.59H61Z" style="fill: rgb(38, 50, 56); transform-origin: 62.02px 255.215px;" id="el99xu152cjvd" class="animable"></path><path d="M47.76,180a1.75,1.75,0,1,1,3.5,0v3.82a1.75,1.75,0,1,1-3.5,0Zm1.16,3.89c0,.52.23.72.59.72s.6-.2.6-.72v-4c0-.52-.23-.72-.6-.72s-.59.2-.59.72Z" style="fill: rgb(38, 50, 56); transform-origin: 49.51px 181.91px;" id="els6cbtdj9khh" class="animable"></path><path d="M48.57,189.63a1.15,1.15,0,0,0,1.27-.92h.77V196H49.46v-5.59h-.89Z" style="fill: rgb(38, 50, 56); transform-origin: 49.59px 192.355px;" id="elvnvpvm4rr8h" class="animable"></path><path d="M48.57,200.1a1.15,1.15,0,0,0,1.27-.92h.77v7.33H49.46v-5.59h-.89Z" style="fill: rgb(38, 50, 56); transform-origin: 49.59px 202.845px;" id="el0kja941zhwtj" class="animable"></path><path d="M47.76,211.41a1.75,1.75,0,1,1,3.5,0v3.82a1.75,1.75,0,1,1-3.5,0Zm1.16,3.89c0,.52.23.72.59.72s.6-.2.6-.72v-4c0-.52-.23-.72-.6-.72s-.59.2-.59.72Z" style="fill: rgb(38, 50, 56); transform-origin: 49.51px 213.32px;" id="elh2v4vyb7v6" class="animable"></path><path d="M48.57,221.05a1.15,1.15,0,0,0,1.27-.92h.77v7.33H49.46v-5.59h-.89Z" style="fill: rgb(38, 50, 56); transform-origin: 49.59px 223.795px;" id="ele50no02a6l9" class="animable"></path><path d="M47.76,232.36a1.75,1.75,0,1,1,3.5,0v3.81a1.75,1.75,0,1,1-3.5,0Zm1.16,3.89c0,.52.23.72.59.72s.6-.2.6-.72v-4c0-.52-.23-.72-.6-.72s-.59.2-.59.72Z" style="fill: rgb(38, 50, 56); transform-origin: 49.51px 234.265px;" id="elye12g1d4c88" class="animable"></path><path d="M41.54,159.05a1.75,1.75,0,1,1,3.49,0v3.81a1.75,1.75,0,1,1-3.49,0Zm1.15,3.88c0,.53.23.72.59.72s.6-.19.6-.72v-4c0-.53-.23-.73-.6-.73s-.59.2-.59.73Z" style="fill: rgb(38, 50, 56); transform-origin: 43.285px 160.955px;" id="elkplinwfuxu" class="animable"></path><path d="M42.34,179.16a1.15,1.15,0,0,0,1.27-.92h.77v7.32H43.23V180h-.89Z" style="fill: rgb(38, 50, 56); transform-origin: 43.36px 181.9px;" id="el7ly4i1sqvwg" class="animable"></path><path d="M41.54,190.47a1.75,1.75,0,1,1,3.49,0v3.81a1.75,1.75,0,1,1-3.49,0Zm1.15,3.88c0,.53.23.72.59.72s.6-.19.6-.72V190.4c0-.53-.23-.73-.6-.73s-.59.2-.59.73Z" style="fill: rgb(38, 50, 56); transform-origin: 43.285px 192.375px;" id="el6unyh3nvdvp" class="animable"></path><path d="M41.54,211.42a1.75,1.75,0,1,1,3.49,0v3.81a1.75,1.75,0,1,1-3.49,0Zm1.15,3.88c0,.52.23.72.59.72s.6-.2.6-.72v-4c0-.52-.23-.72-.6-.72s-.59.2-.59.72Z" style="fill: rgb(38, 50, 56); transform-origin: 43.285px 213.325px;" id="elr8zrwh8s4a" class="animable"></path><path d="M41.54,221.89a1.75,1.75,0,1,1,3.49,0v3.81a1.75,1.75,0,1,1-3.49,0Zm1.15,3.88c0,.53.23.73.59.73s.6-.2.6-.73v-4c0-.53-.23-.73-.6-.73s-.59.2-.59.73Z" style="fill: rgb(38, 50, 56); transform-origin: 43.285px 223.795px;" id="el7st50saih33" class="animable"></path><path d="M41.54,232.36a1.75,1.75,0,1,1,3.49,0v3.81a1.75,1.75,0,1,1-3.49,0Zm1.15,3.89c0,.52.23.72.59.72s.6-.2.6-.72v-4c0-.52-.23-.72-.6-.72s-.59.2-.59.72Z" style="fill: rgb(38, 50, 56); transform-origin: 43.285px 234.265px;" id="elt7ftrhr4qh9" class="animable"></path><path d="M42.34,263a1.15,1.15,0,0,0,1.27-.93h.77v7.33H43.23v-5.59h-.89Z" style="fill: rgb(38, 50, 56); transform-origin: 43.36px 265.735px;" id="el8ze0gntxmdu" class="animable"></path></g><g id="freepik--icon-3--inject-17" class="animable" style="transform-origin: 393.13px 219.38px;"><path d="M393.13,256.61c-32.68-13.23-35.05-58.73-35.05-58.73h7v-5.44c16.59,0,28.05-10.29,28.05-10.29h0s11.46,10.29,28.05,10.29v5.44h7s-2.38,45.5-35.05,58.73Z" style="fill: none; stroke: rgb(38, 50, 56); stroke-linecap: round; stroke-linejoin: round; stroke-width: 1.10721px; transform-origin: 393.13px 219.38px;" id="el7qa7qanunup" class="animable"></path><path d="M393.13,250.6c-21.41-10-27.61-36.56-29.32-48h6.4v-5.72a51.58,51.58,0,0,0,22.92-8.7,51.63,51.63,0,0,0,22.93,8.7v5.72h6.38C420.71,214,414.47,240.6,393.13,250.6Z" style="fill: none; stroke: rgb(38, 50, 56); stroke-linecap: round; stroke-linejoin: round; stroke-width: 1.10721px; transform-origin: 393.125px 219.39px;" id="eloguaa29a4w9" class="animable"></path><rect x="380.23" y="212.97" width="25.79" height="16.57" rx="1.35" style="fill: rgb(38, 50, 56); transform-origin: 393.125px 221.255px;" id="els868u28t1x" class="animable"></rect><path d="M393.59,199a9.28,9.28,0,0,0-9.73,9.26v1a.65.65,0,0,0,.65.65h2.34a.65.65,0,0,0,.65-.65v-.77a5.75,5.75,0,0,1,5.24-5.8,5.63,5.63,0,0,1,6,5.61v1a.65.65,0,0,0,.65.65h2.34a.65.65,0,0,0,.65-.65v-.7A9.45,9.45,0,0,0,393.59,199Z" style="fill: rgb(38, 50, 56); transform-origin: 393.121px 204.47px;" id="el3iabam0h4bh" class="animable"></path><path d="M395.55,219.4a2.42,2.42,0,1,0-3.48,2.17l-.88,3.89h3.87l-.88-3.89A2.43,2.43,0,0,0,395.55,219.4Z" style="fill: rgb(255, 255, 255); stroke: rgb(38, 50, 56); stroke-linecap: round; stroke-linejoin: round; stroke-width: 1.10721px; transform-origin: 393.13px 221.217px;" id="ellhnabgi3wzd" class="animable"></path></g><g id="freepik--icon-2--inject-17" class="animable" style="transform-origin: 250.4px 73.67px;"><rect x="207.6" y="48.12" width="85.6" height="51.1" rx="3.32" style="fill: none; stroke: rgb(38, 50, 56); stroke-linecap: round; stroke-linejoin: round; stroke-width: 1.10721px; transform-origin: 250.4px 73.67px;" id="eli2338ywsbq" class="animable"></rect><g id="el69tcirjdzny"><rect x="214.42" y="55.26" width="27.07" height="36.81" rx="1.15" style="fill: none; stroke: rgb(38, 50, 56); stroke-linecap: round; stroke-linejoin: round; stroke-width: 1.10721px; transform-origin: 227.955px 73.665px; transform: rotate(180deg);" class="animable" id="elzc15wvj7jw"></rect></g><path d="M228,92.07H215.64a1.22,1.22,0,0,1-1.22-1.22v-8.5s6.91-.3,8.07-1.77-.12-3.77-.12-3.77c-.42-.52-.52-4.21-.52-4.21l-.42-.11c-.41-.1-1-3.16-1-4.31a1.74,1.74,0,0,1,1-1.58s-1-7.46,6.53-7.46,6.52,7.46,6.52,7.46a1.74,1.74,0,0,1,1,1.58c0,1.15-.54,4.21-1,4.31l-.42.11s-.1,3.69-.52,4.21c0,0-1.29,2.3-.12,3.77s8.07,1.77,8.07,1.77v8.5a1.21,1.21,0,0,1-1.22,1.22Z" style="fill: rgb(38, 50, 56); transform-origin: 227.955px 75.605px;" id="ell8ghvksavwm" class="animable"></path><path d="M284.62,92.25H267.8A1.28,1.28,0,0,1,266.52,91h0a1.28,1.28,0,0,1,1.28-1.28h16.82A1.28,1.28,0,0,1,285.9,91h0A1.28,1.28,0,0,1,284.62,92.25Z" style="fill: rgb(38, 50, 56); transform-origin: 276.21px 90.985px;" id="el3oc2d49pp47" class="animable"></path><path d="M284.62,57.65H249.75a1.28,1.28,0,0,1-1.28-1.28h0a1.28,1.28,0,0,1,1.28-1.28h34.87a1.28,1.28,0,0,1,1.28,1.28h0A1.28,1.28,0,0,1,284.62,57.65Z" style="fill: rgb(38, 50, 56); transform-origin: 267.185px 56.37px;" id="elsxahxozy5je" class="animable"></path><path d="M269.75,66.3h-20A1.28,1.28,0,0,1,248.47,65h0a1.28,1.28,0,0,1,1.28-1.28h20A1.28,1.28,0,0,1,271,65h0A1.28,1.28,0,0,1,269.75,66.3Z" style="fill: rgb(38, 50, 56); transform-origin: 259.735px 65.01px;" id="el1d2735f2t38" class="animable"></path><path d="M263.38,75H249.75a1.28,1.28,0,0,1-1.28-1.28h0a1.28,1.28,0,0,1,1.28-1.28h13.63a1.28,1.28,0,0,1,1.28,1.28h0A1.28,1.28,0,0,1,263.38,75Z" style="fill: rgb(38, 50, 56); transform-origin: 256.565px 73.72px;" id="elinov2vgx40g" class="animable"></path><path d="M269.75,83.6h-20a1.28,1.28,0,0,1-1.28-1.28h0A1.28,1.28,0,0,1,249.75,81h20A1.28,1.28,0,0,1,271,82.32h0A1.28,1.28,0,0,1,269.75,83.6Z" style="fill: rgb(38, 50, 56); transform-origin: 259.735px 82.3px;" id="elrejbb6plvma" class="animable"></path></g><g id="freepik--icon-1--inject-17" class="animable" style="transform-origin: 106.935px 219.38px;"><polygon points="127.16 184.18 127.16 233.38 113.92 246.62 78.76 246.62 78.76 184.18 127.16 184.18" style="fill: none; stroke: rgb(38, 50, 56); stroke-linecap: round; stroke-linejoin: round; stroke-width: 1.10721px; transform-origin: 102.96px 215.4px;" id="el8fzonc8fg1m" class="animable"></polygon><polygon points="127.16 233.38 113.92 246.62 113.92 233.38 127.16 233.38" style="fill: rgb(38, 50, 56); stroke: rgb(38, 50, 56); stroke-linecap: round; stroke-linejoin: round; stroke-width: 1.10721px; transform-origin: 120.54px 240px;" id="ellrhf49zqdvs" class="animable"></polygon><line x1="90.55" y1="192.14" x2="119.76" y2="192.14" style="fill: none; stroke: rgb(38, 50, 56); stroke-linecap: round; stroke-linejoin: round; stroke-width: 1.10721px; transform-origin: 105.155px 192.14px;" id="elm908p5l8ox" class="animable"></line><line x1="86.15" y1="197.64" x2="119.76" y2="197.64" style="fill: none; stroke: rgb(38, 50, 56); stroke-linecap: round; stroke-linejoin: round; stroke-width: 1.10721px; transform-origin: 102.955px 197.64px;" id="elvei6v2vxqs" class="animable"></line><line x1="86.15" y1="203.14" x2="119.76" y2="203.14" style="fill: none; stroke: rgb(38, 50, 56); stroke-linecap: round; stroke-linejoin: round; stroke-width: 1.10721px; transform-origin: 102.955px 203.14px;" id="elzhhu3kip91f" class="animable"></line><line x1="86.15" y1="208.64" x2="119.76" y2="208.64" style="fill: none; stroke: rgb(38, 50, 56); stroke-linecap: round; stroke-linejoin: round; stroke-width: 1.10721px; transform-origin: 102.955px 208.64px;" id="el6mn78quv1r8" class="animable"></line><line x1="86.15" y1="214.14" x2="119.76" y2="214.14" style="fill: none; stroke: rgb(38, 50, 56); stroke-linecap: round; stroke-linejoin: round; stroke-width: 1.10721px; transform-origin: 102.955px 214.14px;" id="elke9uk6cdxsn" class="animable"></line><line x1="86.15" y1="219.64" x2="119.76" y2="219.64" style="fill: none; stroke: rgb(38, 50, 56); stroke-linecap: round; stroke-linejoin: round; stroke-width: 1.10721px; transform-origin: 102.955px 219.64px;" id="elp5971pu92m" class="animable"></line><line x1="86.15" y1="225.13" x2="119.76" y2="225.13" style="fill: none; stroke: rgb(38, 50, 56); stroke-linecap: round; stroke-linejoin: round; stroke-width: 1.10721px; transform-origin: 102.955px 225.13px;" id="el1pqsagfplyi" class="animable"></line><line x1="86.15" y1="230.63" x2="115.37" y2="230.63" style="fill: none; stroke: rgb(38, 50, 56); stroke-linecap: round; stroke-linejoin: round; stroke-width: 1.10721px; transform-origin: 100.76px 230.63px;" id="elpb480l2t2m" class="animable"></line><polyline points="129.46 192.14 135.11 192.14 135.11 241.34 121.88 254.58 86.72 254.58 86.72 248.76" style="fill: none; stroke: rgb(38, 50, 56); stroke-linecap: round; stroke-linejoin: round; stroke-width: 1.10721px; transform-origin: 110.915px 223.36px;" id="elcghtk41b7a4" class="animable"></polyline><polygon points="135.11 241.34 121.88 254.58 121.88 241.34 135.11 241.34" style="fill: rgb(38, 50, 56); stroke: rgb(38, 50, 56); stroke-linecap: round; stroke-linejoin: round; stroke-width: 1.10721px; transform-origin: 128.495px 247.96px;" id="el2224o2dkr4d" class="animable"></polygon></g><g id="freepik--Fingerprint--inject-17" class="animable" style="transform-origin: 250.4px 219.38px;"><rect x="187.58" y="149.97" width="125.64" height="138.82" rx="4.24" style="fill: #BC3434; stroke: rgb(38, 50, 56); stroke-linecap: round; stroke-linejoin: round; stroke-width: 1.10721px; transform-origin: 250.4px 219.38px;" id="elkjphkdl3sdh" class="animable"></rect><g id="elq3g8unqm3im"><g style="opacity: 0.5; transform-origin: 250.4px 219.375px;" class="animable" id="elhcbrb1gdi9p"><line x1="310.69" y1="196.25" x2="190.11" y2="196.25" style="fill: none; stroke: rgb(255, 255, 255); stroke-linecap: round; stroke-linejoin: round; stroke-width: 1.10721px; transform-origin: 250.4px 196.25px;" id="eloex891xwhsa" class="animable"></line><line x1="310.69" y1="211.67" x2="190.11" y2="211.67" style="fill: none; stroke: rgb(255, 255, 255); stroke-linecap: round; stroke-linejoin: round; stroke-width: 1.10721px; transform-origin: 250.4px 211.67px;" id="el3qcvt0nst6t" class="animable"></line><line x1="310.69" y1="227.09" x2="190.11" y2="227.09" style="fill: none; stroke: rgb(255, 255, 255); stroke-linecap: round; stroke-linejoin: round; stroke-width: 1.10721px; transform-origin: 250.4px 227.09px;" id="el5gi65ezrtgg" class="animable"></line><line x1="310.69" y1="242.51" x2="190.11" y2="242.51" style="fill: none; stroke: rgb(255, 255, 255); stroke-linecap: round; stroke-linejoin: round; stroke-width: 1.10721px; transform-origin: 250.4px 242.51px;" id="elt3btwdx0vo" class="animable"></line><line x1="310.69" y1="257.93" x2="190.11" y2="257.93" style="fill: none; stroke: rgb(255, 255, 255); stroke-linecap: round; stroke-linejoin: round; stroke-width: 1.10721px; transform-origin: 250.4px 257.93px;" id="elthtnjjjdpd" class="animable"></line><line x1="310.69" y1="273.36" x2="190.11" y2="273.36" style="fill: none; stroke: rgb(255, 255, 255); stroke-linecap: round; stroke-linejoin: round; stroke-width: 1.10721px; transform-origin: 250.4px 273.36px;" id="elqq94vo1ocee" class="animable"></line><line x1="310.69" y1="180.82" x2="190.11" y2="180.82" style="fill: none; stroke: rgb(255, 255, 255); stroke-linecap: round; stroke-linejoin: round; stroke-width: 1.10721px; transform-origin: 250.4px 180.82px;" id="elir5mofqhy1" class="animable"></line><line x1="310.69" y1="165.4" x2="190.11" y2="165.4" style="fill: none; stroke: rgb(255, 255, 255); stroke-linecap: round; stroke-linejoin: round; stroke-width: 1.10721px; transform-origin: 250.4px 165.4px;" id="eldsvsdlp0cts" class="animable"></line><line x1="281.88" y1="286.31" x2="281.88" y2="152.44" style="fill: none; stroke: rgb(255, 255, 255); stroke-linecap: round; stroke-linejoin: round; stroke-width: 1.10721px; transform-origin: 281.88px 219.375px;" id="eltvx1xv7mx1d" class="animable"></line><line x1="266.14" y1="286.31" x2="266.14" y2="152.44" style="fill: none; stroke: rgb(255, 255, 255); stroke-linecap: round; stroke-linejoin: round; stroke-width: 1.10721px; transform-origin: 266.14px 219.375px;" id="el55dmvyf1nid" class="animable"></line><line x1="250.4" y1="286.31" x2="250.4" y2="152.44" style="fill: none; stroke: rgb(255, 255, 255); stroke-linecap: round; stroke-linejoin: round; stroke-width: 1.10721px; transform-origin: 250.4px 219.375px;" id="elwlitl8zjzo" class="animable"></line><line x1="234.66" y1="286.31" x2="234.66" y2="152.44" style="fill: none; stroke: rgb(255, 255, 255); stroke-linecap: round; stroke-linejoin: round; stroke-width: 1.10721px; transform-origin: 234.66px 219.375px;" id="elcpl1dtend7" class="animable"></line><line x1="218.92" y1="286.31" x2="218.92" y2="152.44" style="fill: none; stroke: rgb(255, 255, 255); stroke-linecap: round; stroke-linejoin: round; stroke-width: 1.10721px; transform-origin: 218.92px 219.375px;" id="elua474ytzzj" class="animable"></line><line x1="203.19" y1="286.31" x2="203.19" y2="152.44" style="fill: none; stroke: rgb(255, 255, 255); stroke-linecap: round; stroke-linejoin: round; stroke-width: 1.10721px; transform-origin: 203.19px 219.375px;" id="els0k7i0slhjl" class="animable"></line><line x1="297.62" y1="286.31" x2="297.62" y2="152.44" style="fill: none; stroke: rgb(255, 255, 255); stroke-linecap: round; stroke-linejoin: round; stroke-width: 1.10721px; transform-origin: 297.62px 219.375px;" id="elucb7m9rhrtk" class="animable"></line></g></g><path d="M246,261.67a148.87,148.87,0,0,1,5.51-20.51c.47-1.35,1-2.71,1.58-4.16,1.37-3.5,4.18-10.65,3.12-12.78a1.41,1.41,0,0,0-1.17-.81.39.39,0,0,0-.29.11c-3.12,2.55-5.13,9.62-6.59,14.78l-.49,1.74a133.29,133.29,0,0,0-4.1,21.18" style="fill: none; stroke: rgb(38, 50, 56); stroke-linecap: round; stroke-linejoin: round; stroke-width: 1.10721px; transform-origin: 250.007px 242.54px;" id="elk0g886o5kx" class="animable"></path><path d="M250.63,262a143.74,143.74,0,0,1,5.23-19.31c.44-1.29,1-2.64,1.53-4.06,2.19-5.57,4.91-12.47,2.95-16.42a6,6,0,0,0-5.26-3.34A4.91,4.91,0,0,0,251.9,220c-4.23,3.45-6.37,11-8.09,17.06l-.49,1.73a133.57,133.57,0,0,0-4.13,21" style="fill: none; stroke: rgb(38, 50, 56); stroke-linecap: round; stroke-linejoin: round; stroke-width: 1.10721px; transform-origin: 250.102px 240.435px;" id="elmlzgf3rmygq" class="animable"></path><path d="M255.37,261.55a139.12,139.12,0,0,1,4.79-17.38c2.38-6.79,7.74-17,4.26-24-2.85-5.73-10.31-7.86-15.4-3.7-5.82,4.74-8.13,14.25-10.09,21.06a137.78,137.78,0,0,0-4.07,20" style="fill: none; stroke: rgb(38, 50, 56); stroke-linecap: round; stroke-linejoin: round; stroke-width: 1.10721px; transform-origin: 250.211px 237.924px;" id="elmhnetserr1k" class="animable"></path><path d="M260.35,260.17a127.94,127.94,0,0,1,4.12-14.49c.39-1.13.89-2.39,1.42-3.74,2.84-7.23,6.38-16.24,2.61-23.82a15.15,15.15,0,0,0-13.42-8.4,14,14,0,0,0-8.94,3.19c-6.46,5.27-9,14.36-11.11,21.65l-.48,1.69a136.16,136.16,0,0,0-3.83,18.09" style="fill: none; stroke: rgb(38, 50, 56); stroke-linecap: round; stroke-linejoin: round; stroke-width: 1.10721px; transform-origin: 250.429px 234.945px;" id="eliblq3xfaok" class="animable"></path><path d="M265.67,257.54c.93-3.66,1.95-7.05,3.1-10.35.38-1.07.85-2.28,1.35-3.55,3-7.68,7.13-18.16,2.46-27.54a19.71,19.71,0,0,0-17.5-10.94,18.48,18.48,0,0,0-11.82,4.22c-7.58,6.18-10.37,16-12.62,23.94l-.48,1.68a137.93,137.93,0,0,0-3.39,15.07" style="fill: none; stroke: rgb(38, 50, 56); stroke-linecap: round; stroke-linejoin: round; stroke-width: 1.10721px; transform-origin: 250.728px 231.35px;" id="elae23u5sdfds" class="animable"></path><path d="M271.16,253.09c1-7.32,6.9-16,7.48-26.15.53-9.3-2.53-15.26-4.7-18.25a5.52,5.52,0,0,1-.64-5.12,19.74,19.74,0,0,0-.14-13.12" style="fill: none; stroke: rgb(38, 50, 56); stroke-linecap: round; stroke-linejoin: round; stroke-width: 1.10721px; transform-origin: 274.93px 221.77px;" id="elzwa1sw16t4c" class="animable"></path><path d="M257.3,176.78C265,181.6,270,189.19,270.39,199c.13,3.52-2.73,4.73-6.31,3.64-7.49-2.28-25.34-8.12-36.22,22.47a117.4,117.4,0,0,0-4.6,19.47" style="fill: none; stroke: rgb(38, 50, 56); stroke-linecap: round; stroke-linejoin: round; stroke-width: 1.10721px; transform-origin: 246.827px 210.68px;" id="el52u4defjum4" class="animable"></path><path d="M242,177.28a29.44,29.44,0,0,1,13.83,3.24c7.31,3.93,11.91,13.17,9.56,15.52-2.61,2.61-7.46-3.69-22.29,2.39-7.13,2.92-12.19,8.87-15.63,15.63a67.1,67.1,0,0,0-3.92,9.58,116.41,116.41,0,0,0-3.4,12.9" style="fill: none; stroke: rgb(38, 50, 56); stroke-linecap: round; stroke-linejoin: round; stroke-width: 1.10721px; transform-origin: 243.079px 206.909px;" id="el7a0iz4va5tu" class="animable"></path><path d="M233.57,182.92a32.43,32.43,0,0,1,8-1.07c13.09-.3,18,6.68,16.56,8.45-1.21,1.49-3.9.65-7.59,1.1-10.65,1.31-19.07,7.37-24.74,16.33a65.22,65.22,0,0,0-6.64,14.48c-.3.91-.59,1.83-.87,2.75" style="fill: none; stroke: rgb(38, 50, 56); stroke-linecap: round; stroke-linejoin: round; stroke-width: 1.10721px; transform-origin: 238.331px 203.4px;" id="elxdkrrwamr5p" class="animable"></path><path d="M227.4,190.45a23.14,23.14,0,0,1,15.46-5.12c1.66,0,5.76.54,6.31,2.11.73,2.06-5.93-.74-15.58,5.69-12.37,8.25-13.87,16.07-13.87,16.07" style="fill: none; stroke: rgb(38, 50, 56); stroke-linecap: round; stroke-linejoin: round; stroke-width: 1.10721px; transform-origin: 234.472px 197.256px;" id="ele85fklimw5e" class="animable"></path><path d="M276.41,247.55s6.71-14.49,6-25.69c-.44-7.21-4-11.73-4.56-14.94s1-4,.58-6.94" style="fill: none; stroke: rgb(38, 50, 56); stroke-linecap: round; stroke-linejoin: round; stroke-width: 1.10721px; transform-origin: 279.436px 223.765px;" id="elpy3i18z8pm" class="animable"></path><polyline points="196.04 179.34 196.04 158.88 216.5 158.88" style="fill: none; stroke: rgb(38, 50, 56); stroke-linecap: round; stroke-linejoin: round; stroke-width: 1.10721px; transform-origin: 206.27px 169.11px;" id="elqwr1j0tikg9" class="animable"></polyline><polyline points="216.5 279.88 196.04 279.88 196.04 259.42" style="fill: none; stroke: rgb(38, 50, 56); stroke-linecap: round; stroke-linejoin: round; stroke-width: 1.10721px; transform-origin: 206.27px 269.65px;" id="elujyk0ley9x" class="animable"></polyline><polyline points="304.77 179.34 304.77 158.88 284.31 158.88" style="fill: none; stroke: rgb(38, 50, 56); stroke-linecap: round; stroke-linejoin: round; stroke-width: 1.10721px; transform-origin: 294.54px 169.11px;" id="el5km7p5wmji4" class="animable"></polyline><polyline points="284.31 279.88 304.77 279.88 304.77 259.42" style="fill: none; stroke: rgb(38, 50, 56); stroke-linecap: round; stroke-linejoin: round; stroke-width: 1.10721px; transform-origin: 294.54px 269.65px;" id="elsr2zg6o707l" class="animable"></polyline></g><g id="freepik--Hand--inject-17" class="animable" style="transform-origin: 303.713px 356.746px;"><path d="M391.68,468c-5.34-8-10.94-16.44-15.54-23.43l0,0c-5.88-8.91-10.12-15.42-10.12-15.42-2.25-10.53-5.44-14.66-8.65-23.31s-.56-16.36.77-27.07-.77-20.69-1.89-27.46.19-13.16,0-14.66-6.58-9.4-9-15.23a24.82,24.82,0,0,0-4.53-7.08,20.7,20.7,0,0,0-7.68-5.51,16.67,16.67,0,0,0-3.82-1c-3-.43-5.42.05-7.84.05-3.39,0-10.53-5.82-15.23-6.75a23.61,23.61,0,0,0-2.64-.37h0c-3.89-.37-8,0-12.55.36s-9.84-3.95-14.1-5.3l-.07,0a6.56,6.56,0,0,0-2.94-.32c-4.51.75-13,1.5-13,1.5s-.75-5.82-1.13-13.72c-.07-1.37-.17-2.69-.29-4v0c-.44-4.88-1.14-9.24-1.25-13.23,0-1,0-2.07,0-3.07.37-5.62.2-10,0-18.64,0-.29,0-.6,0-.91,0-2.69,0-5.26-.16-7.58a0,0,0,0,0,0,0c-.31-5.63-1.56-9.79-7.16-10.65-4.89-.75-8.27,1.69-10.34,9.78s-3.57,7.52-4.13,19.36-3.21,19.38-2.83,25.39-.94,17.67-.94,17.67c-2.25-1.13-4.32-.19-4.71.75s-2.05,10.16-3.38,16.74c-1.16,5.85-6.49,11.26-8.45,15.29l0,.09a8.84,8.84,0,0,0-.52,1.35c-1.13,4.14-.56,13-.56,24.26s-2.82,22.94,0,30.45a15.47,15.47,0,0,0,2.49,4.22c4.33,5.35,12.28,10,19.51,18.53,9,10.72,15.42,18.62,21.43,22.2,4.31,2.54,6.2,4.62,7,7.36v0a14.77,14.77,0,0,1,.49,3.64c.08,2.4,1.38,4.23,3.58,7.27a97.43,97.43,0,0,1,9,14.78c2.41,4.83,6.1,14,10,24.16Z" style="fill: rgb(255, 255, 255); transform-origin: 303.713px 356.781px;" id="elhxdgvlp6rzp" class="animable"></path><g id="el6f09sldtg6p"><path d="M260.15,262.93c-.06,1-.07,2,0,3.07-7.19-1.36-21.07,2.19-21.28,6.43-.24,5.17-.87,17.39,1.76,20.24s8.27,4.67,8.27,4.67a12,12,0,0,0-1.24.16h0l-.14,0a9,9,0,0,0-4.7,2.64h0c-5.5,5.64-5.73,18.14-3.93,24.16,7.53,25-4.66,44.78-9,42.38s-4.69-23.89-3.38-28.92a33.37,33.37,0,0,0,1.15-9c-1.92-.64-5.95.29-9.65,1.44l0-.09c2-4,7.29-9.44,8.45-15.29,1.33-6.58,3-15.8,3.38-16.74s2.46-1.88,4.71-.75c0,0,1.32-11.65.94-17.67s2.26-13.54,2.83-25.39,2.06-11.27,4.13-19.36,5.45-10.53,10.34-9.78c5.6.86,6.85,5,7.16,10.65a19.66,19.66,0,0,0-2-1.66,8.91,8.91,0,0,0-6.23-1.84c-2.59.36-4.86,3-6.3,5.72h0c-2.07,4-2.41,8.29.5,6.82,3.3-1.65,10.11-1.1,14.26-.55C260.35,252.9,260.52,257.31,260.15,262.93Z" style="fill: #BC3434; opacity: 0.4; transform-origin: 239.19px 295.94px;" class="animable" id="elohlfw0o2l2n"></path></g><g id="el9b8ygeu6asl"><path d="M267.83,442.25a14.77,14.77,0,0,0-.49-3.64v0c-.79-2.74-2.68-4.82-7-7.36-6-3.58-12.41-11.48-21.43-22.2-7.23-8.57-15.18-13.18-19.51-18.53,5.45,2.95,12.85,1.43,15.18,6.1,3.39,6.74,19.31,17,19.31,17C269.43,429,267.83,442.25,267.83,442.25Z" style="fill: #BC3434; opacity: 0.4; transform-origin: 243.638px 416.385px;" class="animable" id="elg7vmlnqp87"></path></g><g id="el0qms7oq1hhoc"><path d="M278.7,295.78c-1.83-.37-6.79,11.86-7.26,16.2-1.25,11.25,4.52,45.93-2.9,45.15-3.07-.32-6.67-16.52-6.88-24.07-.67-22.93.25-32.46.25-32.46s-1.64-12.7-.54-21.35c.12,1.3.22,2.62.29,4,.38,7.9,1.13,13.72,1.13,13.72s8.46-.75,13-1.5A6.56,6.56,0,0,1,278.7,295.78Z" style="fill: #BC3434; opacity: 0.4; transform-origin: 269.845px 318.196px;" class="animable" id="elx9sqw82w4d"></path></g><g id="el1f6o2uwcbfv"><path d="M305.42,300.75c-4,.36-8,4.27-11.29,5-4,.85-11.35-8.16-15.36-9.92,4.26,1.35,9.6,5.59,14.1,5.3S301.53,300.38,305.42,300.75Z" style="fill: #BC3434; opacity: 0.4; transform-origin: 292.095px 300.818px;" class="animable" id="elol5i3agmwob"></path></g><g id="el0dr3pp46jfze"><path d="M331.17,307.82a31.47,31.47,0,0,0-4.73,8.21c-3.22,10.41-.18,49.8-5.37,43.35-6.76-8.38.3-37.45-4.63-48.55-1.56-3.55-7.13-9.23-8.34-9.71,4.7.93,11.84,6.75,15.23,6.75C325.75,307.87,328.18,307.39,331.17,307.82Z" style="fill: #BC3434; opacity: 0.4; transform-origin: 319.635px 330.605px;" class="animable" id="el6lbwlivzm5q"></path></g><g id="elp5ez0n2wvp"><path d="M376.12,444.56c-5.27-5.94-10.79-11.6-14.4-13.72-8.79-5.18-11.31-10.54-12.07-19.47s1.51-8.74,4.14-17.57-2.26-19.75-1.88-17.39-3.77,18.7-6.82,19.51-4.08-10.21-4.46-19.19,4.51-50.8,3.14-59a11.55,11.55,0,0,0-1.1-3.42,24.82,24.82,0,0,1,4.53,7.08c2.45,5.83,8.84,13.73,9,15.23s-1.13,7.9,0,14.66,3.2,16.73,1.89,27.46-4,18.42-.77,27.07,6.4,12.78,8.65,23.31C366,429.14,370.24,435.65,376.12,444.56Z" style="fill: #BC3434; opacity: 0.4; transform-origin: 358.364px 379.435px;" class="animable" id="elych4vrzev6"></path></g><g id="el42pszth6yxs"><path d="M296.75,323c2,2.1,3.26,29.62,4.39,36.39s-2.38,23-4.39,18.06S288.61,314.44,296.75,323Z" style="fill: #BC3434; opacity: 0.4; transform-origin: 297.001px 350.256px;" class="animable" id="el1gcb9thnllv"></path></g><path d="M289,484.6c-3.32-8.58-6.39-16.09-8.49-20.3a97.43,97.43,0,0,0-9-14.78c-2.2-3-3.5-4.87-3.58-7.27a14.77,14.77,0,0,0-.49-3.64v0c-.79-2.74-2.68-4.82-7-7.36-6-3.58-12.41-11.48-21.43-22.2-7.23-8.57-15.18-13.18-19.51-18.53a15.47,15.47,0,0,1-2.49-4.22c-2.82-7.51,0-19.18,0-30.45s-.57-20.12.56-24.26a8.84,8.84,0,0,1,.52-1.35l0-.09c2-4,7.29-9.44,8.45-15.29,1.33-6.58,3-15.8,3.38-16.74s2.46-1.88,4.71-.75c0,0,1.32-11.65.94-17.67s2.26-13.54,2.83-25.39,2.06-11.27,4.13-19.36,5.45-10.53,10.34-9.78c5.6.86,6.85,5,7.16,10.65a0,0,0,0,1,0,0c.13,2.32.11,4.89.16,7.58,0,.31,0,.62,0,.91.18,8.61.35,13,0,18.64-.06,1-.07,2,0,3.07.11,4,.81,8.35,1.25,13.23v0c.12,1.3.22,2.62.29,4,.38,7.9,1.13,13.72,1.13,13.72s8.46-.75,13-1.5a6.56,6.56,0,0,1,2.94.32l.07,0c4.26,1.35,9.6,5.59,14.1,5.3s8.66-.73,12.55-.36h0a23.61,23.61,0,0,1,2.64.37c4.7.93,11.84,6.75,15.23,6.75,2.42,0,4.85-.48,7.84-.05a16.67,16.67,0,0,1,3.82,1,20.7,20.7,0,0,1,7.68,5.51,24.82,24.82,0,0,1,4.53,7.08c2.45,5.83,8.84,13.73,9,15.23s-1.13,7.9,0,14.66,3.2,16.73,1.89,27.46-4,18.42-.77,27.07,6.4,12.78,8.65,23.31c0,0,4.24,6.51,10.12,15.42l0,0c4.08,6.19,8.94,13.55,13.72,20.7" style="fill: none; stroke: rgb(38, 50, 56); stroke-linecap: round; stroke-linejoin: round; stroke-width: 1.10721px; transform-origin: 302.813px 354.821px;" id="el0xputguo087o" class="animable"></path><path d="M234.58,297.34c0,8.28-.75,18.55-2,22.82s-.41,18.55-2.71,24.56" style="fill: none; stroke: rgb(38, 50, 56); stroke-linecap: round; stroke-linejoin: round; stroke-width: 1.10721px; transform-origin: 232.225px 321.03px;" id="elaszi25dgakl" class="animable"></path><path d="M238.85,303.86s5.76-6.52,10-6.52,8.53,2.76,13,3.26,9.21-2.83,13.54-3.63" style="fill: none; stroke: rgb(38, 50, 56); stroke-linecap: round; stroke-linejoin: round; stroke-width: 1.10721px; transform-origin: 257.12px 300.415px;" id="eloqr9fa70jth" class="animable"></path><path d="M242.1,273.69s7.78-2.84,11.79,0" style="fill: none; stroke: rgb(38, 50, 56); stroke-linecap: round; stroke-linejoin: round; stroke-width: 1.10721px; transform-origin: 247.995px 273.059px;" id="elq2bt1uj04up" class="animable"></path><path d="M248,270s2.38-.65,5.89,1.05" style="fill: none; stroke: rgb(38, 50, 56); stroke-linecap: round; stroke-linejoin: round; stroke-width: 1.10721px; transform-origin: 250.945px 270.464px;" id="eld8lb3rk9mrs" class="animable"></path><path d="M245.92,250a18.41,18.41,0,0,1,8,0" style="fill: none; stroke: rgb(38, 50, 56); stroke-linecap: round; stroke-linejoin: round; stroke-width: 1.10721px; transform-origin: 249.92px 249.78px;" id="elsybfth4b3pf" class="animable"></path><path d="M218,330.11s5-2.43,7-2.68" style="fill: none; stroke: rgb(38, 50, 56); stroke-linecap: round; stroke-linejoin: round; stroke-width: 1.10721px; transform-origin: 221.5px 328.77px;" id="el1r4renhuxdp" class="animable"></path><path d="M231.21,337.81s-3,4.66-3.56,6.91" style="fill: none; stroke: rgb(38, 50, 56); stroke-linecap: round; stroke-linejoin: round; stroke-width: 1.10721px; transform-origin: 229.43px 341.265px;" id="el23s64vkn0t9" class="animable"></path><path d="M245.92,229.66s-1.2,9.57,0,10.42,10.47,1.66,11.23,0,.89-8.67.89-8.67S252.49,221.88,245.92,229.66Z" style="fill: none; stroke: rgb(38, 50, 56); stroke-linecap: round; stroke-linejoin: round; stroke-width: 1.10721px; transform-origin: 251.713px 233.824px;" id="el5k9457ks6kk" class="animable"></path><path d="M226.5,314.83s7.69-3.88,7.87-9.43-2.08-5.49-4.94-5.52" style="fill: none; stroke: rgb(38, 50, 56); stroke-linecap: round; stroke-linejoin: round; stroke-width: 1.10721px; transform-origin: 230.44px 307.355px;" id="elpgjc1thbq4a" class="animable"></path><path d="M346.39,327.43c.25,8.77-2.25,34.34-2.51,38.1s0,13.37,0,13.37" style="fill: none; stroke: rgb(38, 50, 56); stroke-linecap: round; stroke-linejoin: round; stroke-width: 1.10721px; transform-origin: 345.086px 353.165px;" id="elgsx77mbknp" class="animable"></path><path d="M291.49,307.35c8.27,12,0,7.48,5.26,64.95" style="fill: none; stroke: rgb(38, 50, 56); stroke-linecap: round; stroke-linejoin: round; stroke-width: 1.10721px; transform-origin: 294.12px 339.825px;" id="el0h3bc1xrfqvd" class="animable"></path><path d="M366,429.14s-7.33-5.7-8.59-9" style="fill: none; stroke: rgb(38, 50, 56); stroke-linecap: round; stroke-linejoin: round; stroke-width: 1.10721px; transform-origin: 361.705px 424.64px;" id="elknmhyhtimhf" class="animable"></path><path d="M263.66,426.44c2.2,3.65,3.59,11.65,3.67,12.14v0" style="fill: none; stroke: rgb(38, 50, 56); stroke-linecap: round; stroke-linejoin: round; stroke-width: 1.10721px; transform-origin: 265.495px 432.51px;" id="elmypagcoidu" class="animable"></path></g><defs>     <filter id="active" height="200%">         <feMorphology in="SourceAlpha" result="DILATED" operator="dilate" radius="2"></feMorphology>                <feFlood flood-color="#32DFEC" flood-opacity="1" result="PINK"></feFlood>        <feComposite in="PINK" in2="DILATED" operator="in" result="OUTLINE"></feComposite>        <feMerge>            <feMergeNode in="OUTLINE"></feMergeNode>            <feMergeNode in="SourceGraphic"></feMergeNode>        </feMerge>    </filter>    <filter id="hover" height="200%">        <feMorphology in="SourceAlpha" result="DILATED" operator="dilate" radius="2"></feMorphology>                <feFlood flood-color="#ff0000" flood-opacity="0.5" result="PINK"></feFlood>        <feComposite in="PINK" in2="DILATED" operator="in" result="OUTLINE"></feComposite>        <feMerge>            <feMergeNode in="OUTLINE"></feMergeNode>            <feMergeNode in="SourceGraphic"></feMergeNode>        </feMerge>            <feColorMatrix type="matrix" values="0   0   0   0   0                0   1   0   0   0                0   0   0   0   0                0   0   0   1   0 "></feColorMatrix>    </filter></defs></svg>